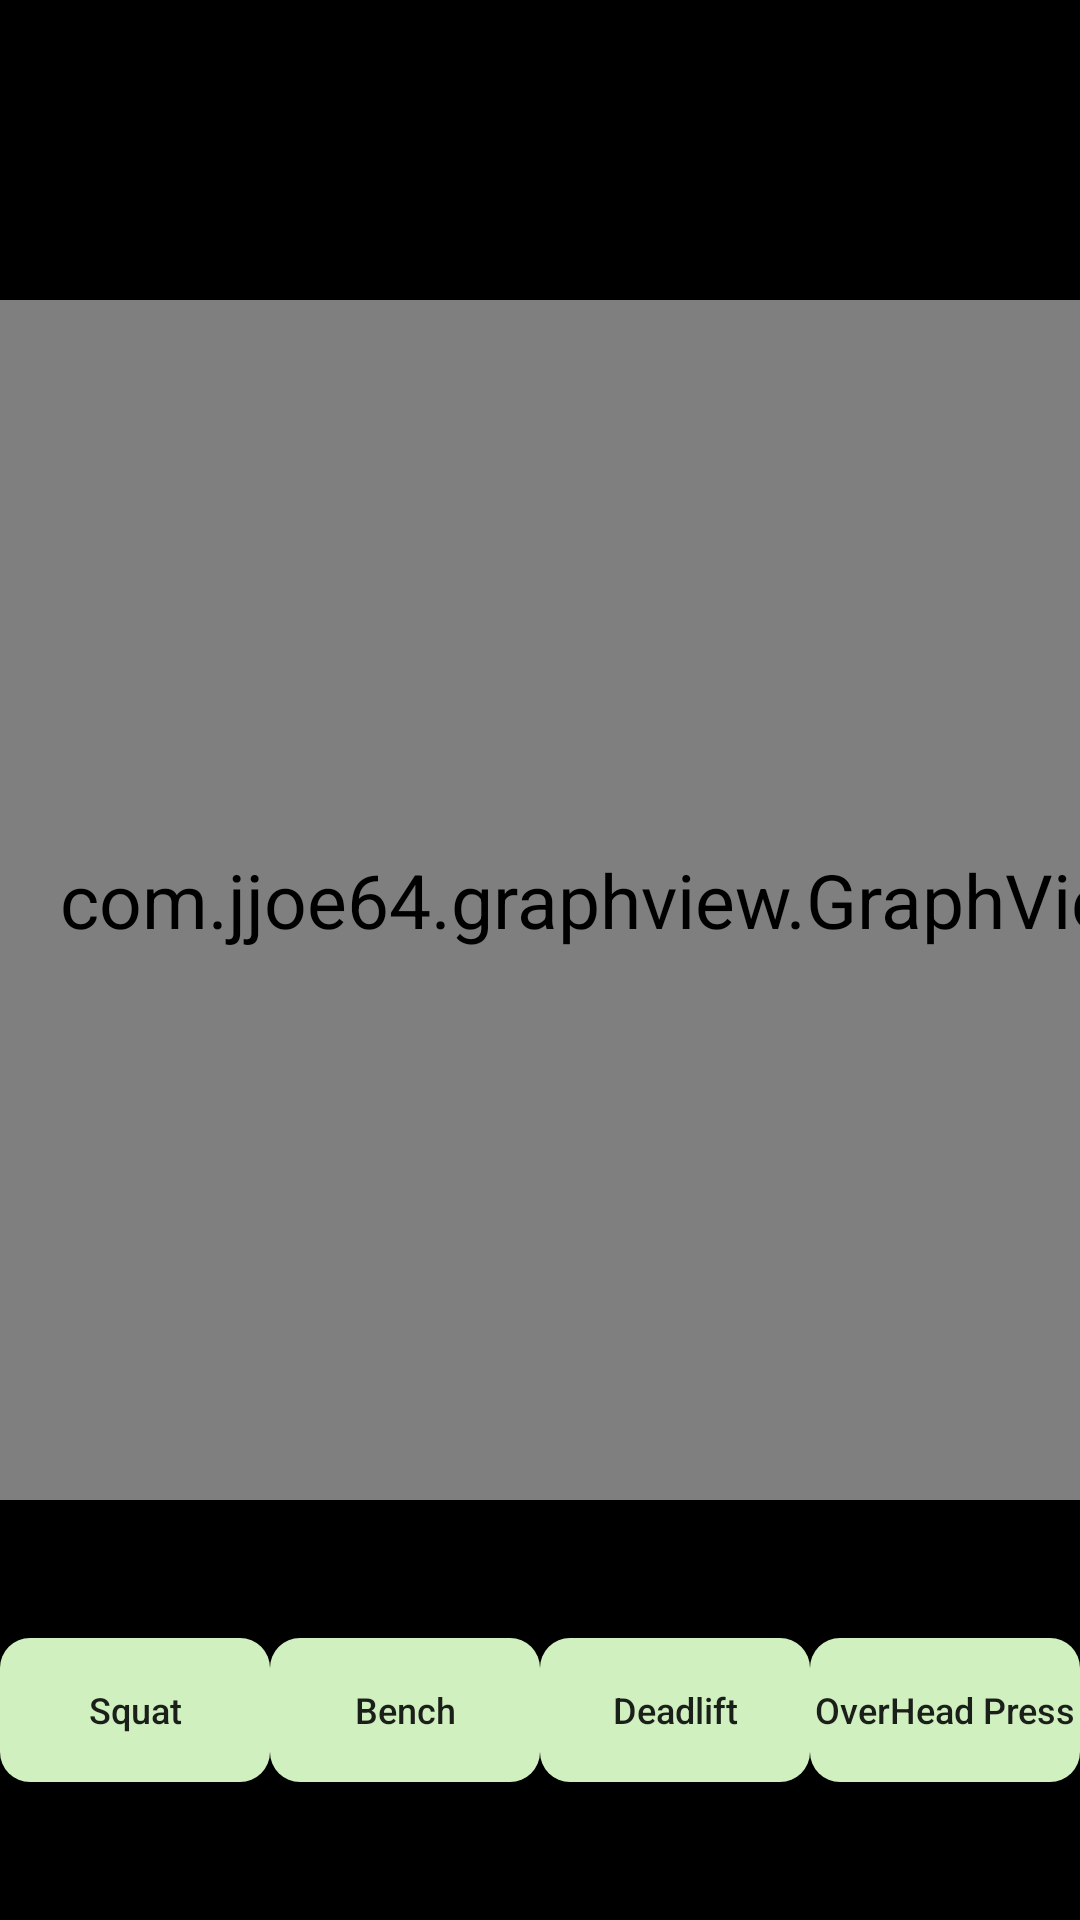

Layout XML and referenced resources for this Android screen:
<!-- AndroidManifest.xml: application theme Theme.Gritoria -->
<!-- res/layout/activity_progress.xml -->
<LinearLayout xmlns:android="http://schemas.android.com/apk/res/android"
    android:orientation="vertical"
    android:layout_width="match_parent"
    android:layout_height="match_parent"
    android:background="@color/black">
    <com.jjoe64.graphview.GraphView
        android:id="@+id/graph"
        android:layout_width="409dp"
        android:layout_height="400dp"
        android:layout_marginTop="100dp"
        android:background="@color/black" />

    <LinearLayout
        android:orientation="vertical"
        android:layout_width="match_parent"
        android:layout_height="0dp"
        android:layout_weight="1"
        android:background="@color/black">


        <LinearLayout
            android:orientation="horizontal"
            android:layout_width="match_parent"
            android:layout_height="0dp"
            android:layout_weight="1"
            android:gravity="center"
            android:background="@color/black">

            <Button
                android:text="Squat"
                android:id="@+id/squatProg"
                android:layout_width="0dp"
                android:layout_height="wrap_content"
                android:layout_weight="1"
                android:gravity="center"
                android:background="@drawable/radius_grey"
                android:textSize="12sp"
                />

            <Button
                android:text="Bench"
                android:id="@+id/benchProg"
                android:layout_width="0dp"
                android:layout_height="wrap_content"
                android:layout_weight="1"
                android:gravity="center"
                android:background="@drawable/radius_grey"
                android:textSize="12sp"
                />

            <Button
                android:text="Deadlift"
                android:id="@+id/deadProg"
                android:layout_width="0dp"
                android:layout_height="wrap_content"
                android:layout_weight="1"
                android:gravity="center"
                android:background="@drawable/radius_grey"
                android:textSize="12sp"
                />

            <Button
                android:text="OverHead Press"
                android:id="@+id/overHeadProg"
                android:layout_width="0dp"
                android:layout_height="wrap_content"
                android:layout_weight="1"
                android:gravity="center"
                android:background="@drawable/radius_grey"
                android:textSize="12sp"
                />



        </LinearLayout>
    </LinearLayout>
</LinearLayout>
<!-- resources referenced by this layout -->
<resources>
  <color name="black">#FF000000</color>
  <!-- drawable radius_grey (drawable) -->
  <?xml version="1.0" encoding="utf-8"?>
  <shape xmlns:android="http://schemas.android.com/apk/res/android">
  
      <solid android:color="#D0F0C0"></solid>
      <corners android:radius="10dp"/>
  
  </shape>
  <style name="Theme.Gritoria" parent="Theme.MaterialComponents.DayNight.NoActionBar">
          
          <item name="colorPrimary">@color/purple_500</item>
          <item name="colorPrimaryVariant">@color/gray</item>
          <item name="colorOnPrimary">@color/white</item>
          
          <item name="colorSecondary">@color/teal_200</item>
          <item name="colorSecondaryVariant">@color/teal_700</item>
          <item name="colorOnSecondary">@color/black</item>
          
          <item name="android:statusBarColor" tools:targetApi="l">?attr/colorPrimaryVariant</item>
          
          <item name="android:textAllCaps">false</item>
          <item name="android:textSize">25sp</item>
      </style>
  <color name="purple_500">#FF6200EE</color>
  <color name="gray">#9eacc9</color>
  <color name="white">#FFFFFFFF</color>
  <color name="teal_200">#FF03DAC5</color>
  <color name="teal_700">#FF018786</color>
</resources>
